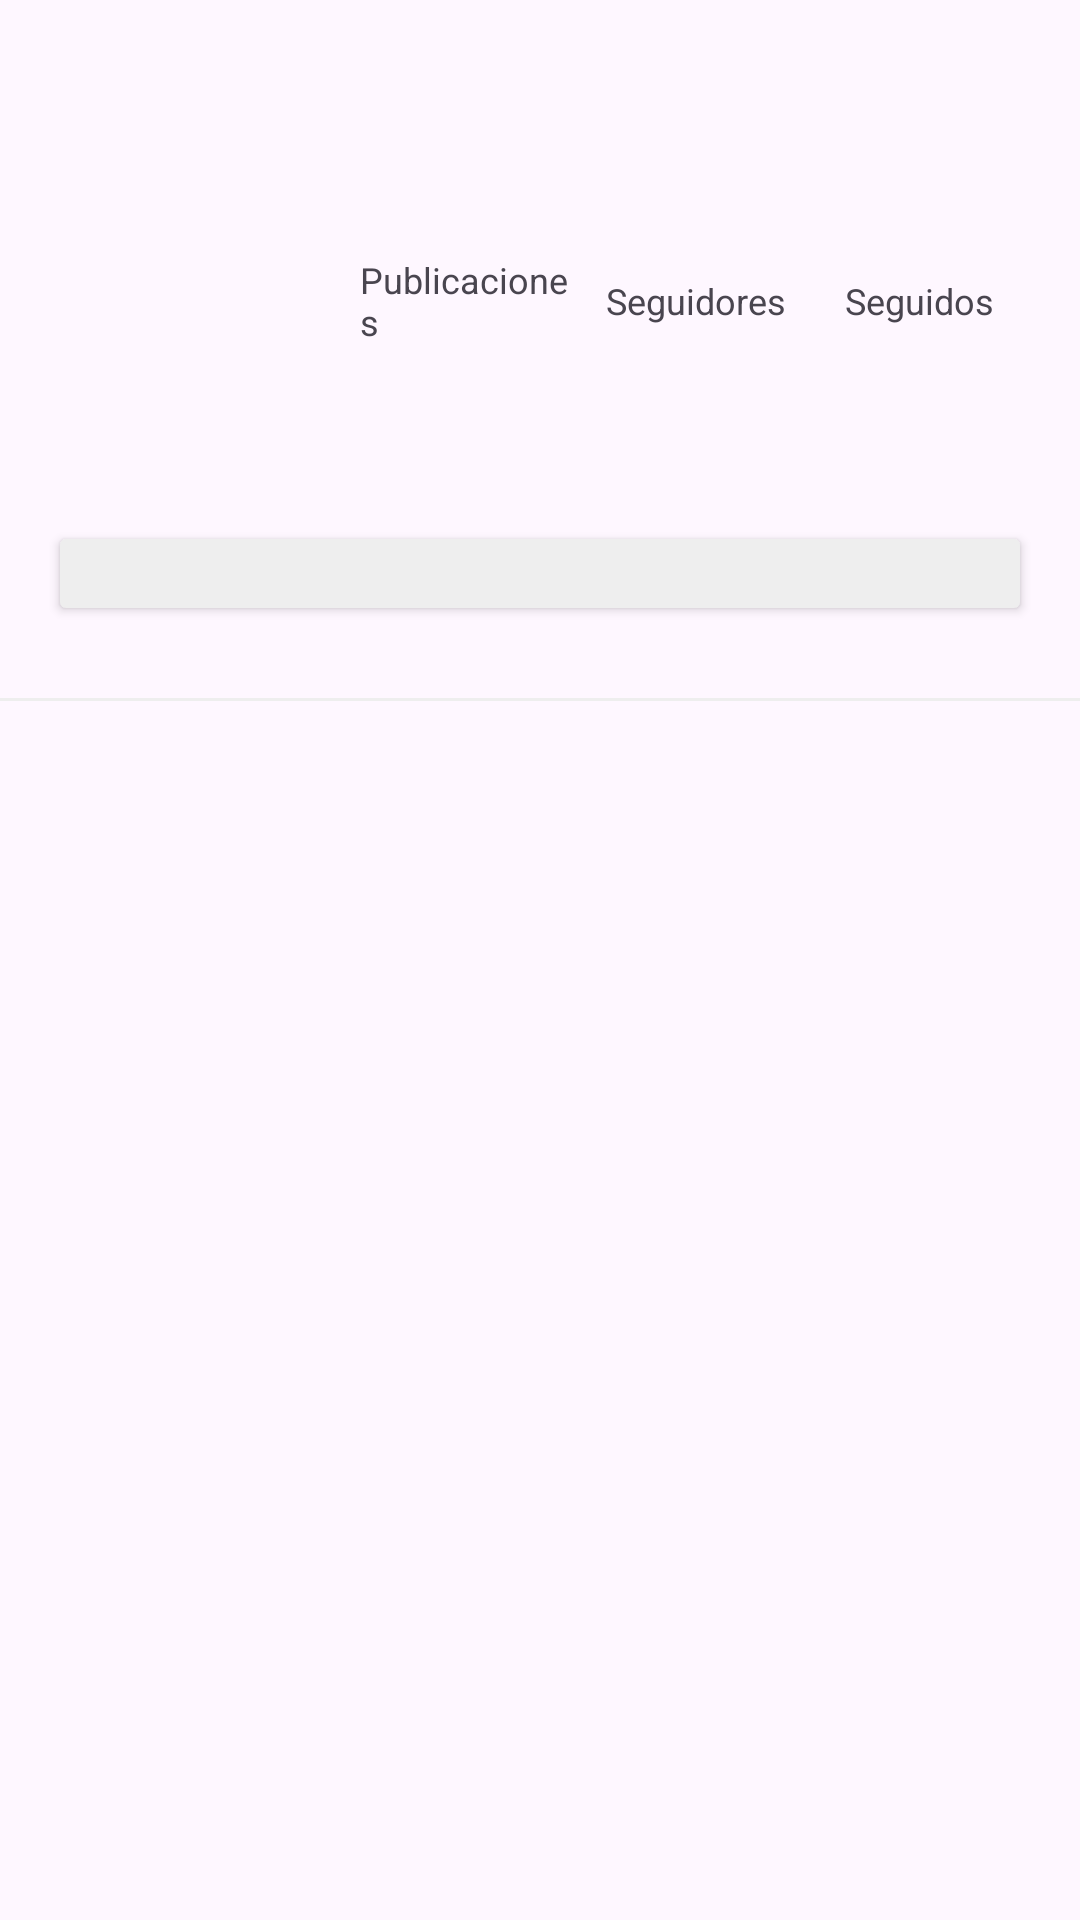

Here is an Android app screen rendered from its layout file. Give the layout XML and the strings, colors and styles it references.
<!-- AndroidManifest.xml: application theme Theme.InstagramCL -->
<!-- res/layout/activity_user_profile.xml -->
<?xml version="1.0" encoding="utf-8"?>
<LinearLayout
    xmlns:android="http://schemas.android.com/apk/res/android"
    xmlns:tools="http://schemas.android.com/tools"
    android:layout_width="match_parent"
    android:layout_height="match_parent"
    android:orientation="vertical"
    android:fitsSystemWindows="true" tools:context=".UserProfileActivity">

    <ImageButton
        android:id="@+id/buttonBack"
        android:layout_width="wrap_content"
        android:layout_height="wrap_content"
        android:src="@drawable/back24"
        android:background="?attr/selectableItemBackgroundBorderless"
        android:padding="16dp"
        android:contentDescription="Atrás"/>

    <ScrollView
        android:layout_width="match_parent"
        android:layout_height="match_parent">

        <LinearLayout
            android:layout_width="match_parent"
            android:layout_height="wrap_content"
            android:orientation="vertical">

            <LinearLayout
                android:layout_width="match_parent"
                android:layout_height="wrap_content"
                android:orientation="horizontal"
                android:paddingStart="16dp"
                android:paddingEnd="16dp"
                android:paddingTop="16dp"
                android:gravity="center_vertical">

                <ImageView
                    android:id="@+id/imageViewProfile"
                    android:layout_width="80dp"
                    android:layout_height="80dp"
                    android:scaleType="centerCrop"
                    android:src="@drawable/image_placeholder"
                    android:layout_marginEnd="24dp"/>

                <LinearLayout
                    android:layout_width="0dp"
                    android:layout_height="wrap_content"
                    android:layout_weight="1"
                    android:orientation="horizontal"
                    android:gravity="center_vertical">

                    <LinearLayout
                        android:layout_width="0dp"
                        android:layout_height="wrap_content"
                        android:layout_weight="1"
                        android:orientation="vertical"
                        android:gravity="center">
                        <TextView
                            android:id="@+id/textViewPostCount"
                            android:layout_width="wrap_content"
                            android:layout_height="wrap_content"
                            android:textSize="18sp"
                            android:textStyle="bold"
                            tools:text="150"/>
                        <TextView
                            android:layout_width="wrap_content"
                            android:layout_height="wrap_content"
                            android:textSize="12sp"
                            android:text="Publicaciones"/>
                    </LinearLayout>

                    <LinearLayout
                        android:layout_width="0dp"
                        android:layout_height="wrap_content"
                        android:layout_weight="1"
                        android:orientation="vertical"
                        android:gravity="center">
                        <TextView
                            android:id="@+id/textViewFollowersCount"
                            android:layout_width="wrap_content"
                            android:layout_height="wrap_content"
                            android:textSize="18sp"
                            android:textStyle="bold"
                            tools:text="1.2K"/>
                        <TextView
                            android:layout_width="wrap_content"
                            android:layout_height="wrap_content"
                            android:textSize="12sp"
                            android:text="Seguidores"/>
                    </LinearLayout>

                    <LinearLayout
                        android:layout_width="0dp"
                        android:layout_height="wrap_content"
                        android:layout_weight="1"
                        android:orientation="vertical"
                        android:gravity="center">
                        <TextView
                            android:id="@+id/textViewFollowingCount"
                            android:layout_width="wrap_content"
                            android:layout_height="wrap_content"
                            android:textSize="18sp"
                            android:textStyle="bold"
                            tools:text="50"/>
                        <TextView
                            android:layout_width="wrap_content"
                            android:layout_height="wrap_content"
                            android:textSize="12sp"
                            android:text="Seguidos"/>
                    </LinearLayout>
                </LinearLayout>

            </LinearLayout>
            <LinearLayout
                android:layout_width="match_parent"
                android:layout_height="wrap_content"
                android:orientation="vertical"
                android:paddingStart="16dp"
                android:paddingEnd="16dp"
                android:paddingBottom="16dp">

                <TextView
                    android:id="@+id/textViewUsername"
                    android:layout_width="wrap_content"
                    android:layout_height="wrap_content"
                    android:textSize="16sp"
                    android:textStyle="bold"
                    android:paddingTop="8dp"
                    tools:text="nombre_usuario_propio"/>

                <Button
                    android:id="@+id/buttonFollow"
                    android:layout_width="match_parent"
                    android:layout_height="35dp"
                    android:layout_marginTop="16dp"
                    android:backgroundTint="#eee"
                    android:textColor="@android:color/black"
                    android:textSize="14sp"
                    tools:text="Seguir"/> </LinearLayout>

            <View
                android:layout_width="match_parent"
                android:layout_height="1dp"
                android:layout_marginTop="8dp"
                android:background="#eee"/>

            <TextView
                android:id="@+id/textViewNoPosts"
                android:layout_width="match_parent"
                android:layout_height="wrap_content"
                android:text="Aún no tienes publicaciones."
                android:textAlignment="center"
                android:padding="32dp"
                android:visibility="gone"
                android:textSize="16sp"/>

            <androidx.recyclerview.widget.RecyclerView
                android:id="@+id/recyclerViewUserPosts"
                android:layout_width="match_parent"
                android:layout_height="wrap_content"
                android:nestedScrollingEnabled="false"
                tools:listitem="@layout/item_post"/> </LinearLayout>
    </ScrollView>
</LinearLayout>
<!-- res/layout/item_post.xml (included above) -->
<?xml version="1.0" encoding="utf-8"?>
<androidx.cardview.widget.CardView xmlns:android="http://schemas.android.com/apk/res/android"
    xmlns:app="http://schemas.android.com/apk/res-auto"
    xmlns:tools="http://schemas.android.com/tools"
    android:layout_width="match_parent"
    android:layout_height="wrap_content"
    android:layout_margin="8dp"
    app:cardCornerRadius="8dp"
    app:cardElevation="4dp">

    <androidx.constraintlayout.widget.ConstraintLayout
        android:layout_width="match_parent"
        android:layout_height="wrap_content">

        
        <ImageView
            android:id="@+id/ivUserProfilePost"
            android:layout_width="40dp"
            android:layout_height="40dp"
            android:layout_marginStart="16dp"
            android:layout_marginTop="16dp"
            app:layout_constraintStart_toStartOf="parent"
            app:layout_constraintTop_toTopOf="parent"
            tools:srcCompat="@tools:sample/avatars" /> 

        <TextView
            android:id="@+id/tvUsernamePost"
            android:layout_width="0dp"
            android:layout_height="wrap_content"
            android:layout_marginStart="8dp"
            android:textStyle="bold"
            app:layout_constraintBottom_toBottomOf="@+id/ivUserProfilePost"
            app:layout_constraintStart_toEndOf="@+id/ivUserProfilePost"
            app:layout_constraintTop_toTopOf="@+id/ivUserProfilePost"
            tools:text="nombre_usuario" />

        


        
        <ImageView
            android:id="@+id/ivPostImage"
            android:layout_width="0dp"
            android:layout_height="0dp"
            android:layout_marginTop="8dp"
            android:scaleType="centerCrop"
            app:layout_constraintDimensionRatio="1:1"

            app:layout_constraintEnd_toEndOf="parent"
            app:layout_constraintStart_toStartOf="parent"
            app:layout_constraintTop_toBottomOf="@+id/ivUserProfilePost"
            tools:srcCompat="@tools:sample/backgrounds/scenic" />

        
        <ImageView
            android:id="@+id/ivLikeButton"
            android:layout_width="32dp"
            android:layout_height="32dp"
            android:layout_marginStart="16dp"
            android:layout_marginTop="8dp"
            app:layout_constraintStart_toStartOf="parent"
            app:layout_constraintTop_toBottomOf="@+id/ivPostImage"
            android:src="@drawable/like_placeholder" /> 

        <ImageView
            android:id="@+id/ivCommentButton"
            android:layout_width="32dp"
            android:layout_height="32dp"
            android:layout_marginStart="16dp"
            app:layout_constraintStart_toEndOf="@+id/ivLikeButton"
            app:layout_constraintTop_toTopOf="@+id/ivLikeButton"
            android:src="@drawable/comment_placeholder" />
        

        
        <TextView
            android:id="@+id/tvLikesCount"
            android:layout_width="wrap_content"
            android:layout_height="wrap_content"
            android:layout_marginStart="16dp"
            android:layout_marginTop="8dp"
            android:textStyle="bold"
            app:layout_constraintStart_toStartOf="parent"
            app:layout_constraintTop_toBottomOf="@+id/ivLikeButton"
            tools:text="1,234 Me gusta" />

        <TextView
            android:id="@+id/tvCommentsCount"
            android:layout_width="0dp"
            android:layout_height="wrap_content"
            android:layout_marginStart="12dp"
            android:textStyle="bold"
            app:layout_constraintStart_toEndOf="@+id/tvLikesCount"
            app:layout_constraintTop_toTopOf="@+id/tvLikesCount"
            tools:text="45 comentarios" />

        <TextView
            android:id="@+id/tvPostCaption"
            android:layout_width="0dp"
            android:layout_height="wrap_content"
            android:layout_marginStart="16dp"
            android:layout_marginTop="4dp"
            android:layout_marginEnd="16dp"
            android:layout_marginBottom="16dp"
            app:layout_constraintBottom_toBottomOf="parent"
            app:layout_constraintEnd_toEndOf="parent"
            app:layout_constraintStart_toStartOf="parent"
            app:layout_constraintTop_toBottomOf="@+id/tvLikesCount"
            tools:text="Esta es una descripción de ejemplo para la publicación. #ejemplo #android" />

    </androidx.constraintlayout.widget.ConstraintLayout>
</androidx.cardview.widget.CardView>
<!-- resources referenced by this layout -->
<resources>
  <!-- drawable favorite_placeholder: png bitmap (drawable, 359 bytes) -->
  <style name="Theme.InstagramCL" parent="Base.Theme.InstagramCL" />
  <style name="Base.Theme.InstagramCL" parent="Theme.Material3.DayNight.NoActionBar">
          
          
      </style>
</resources>
